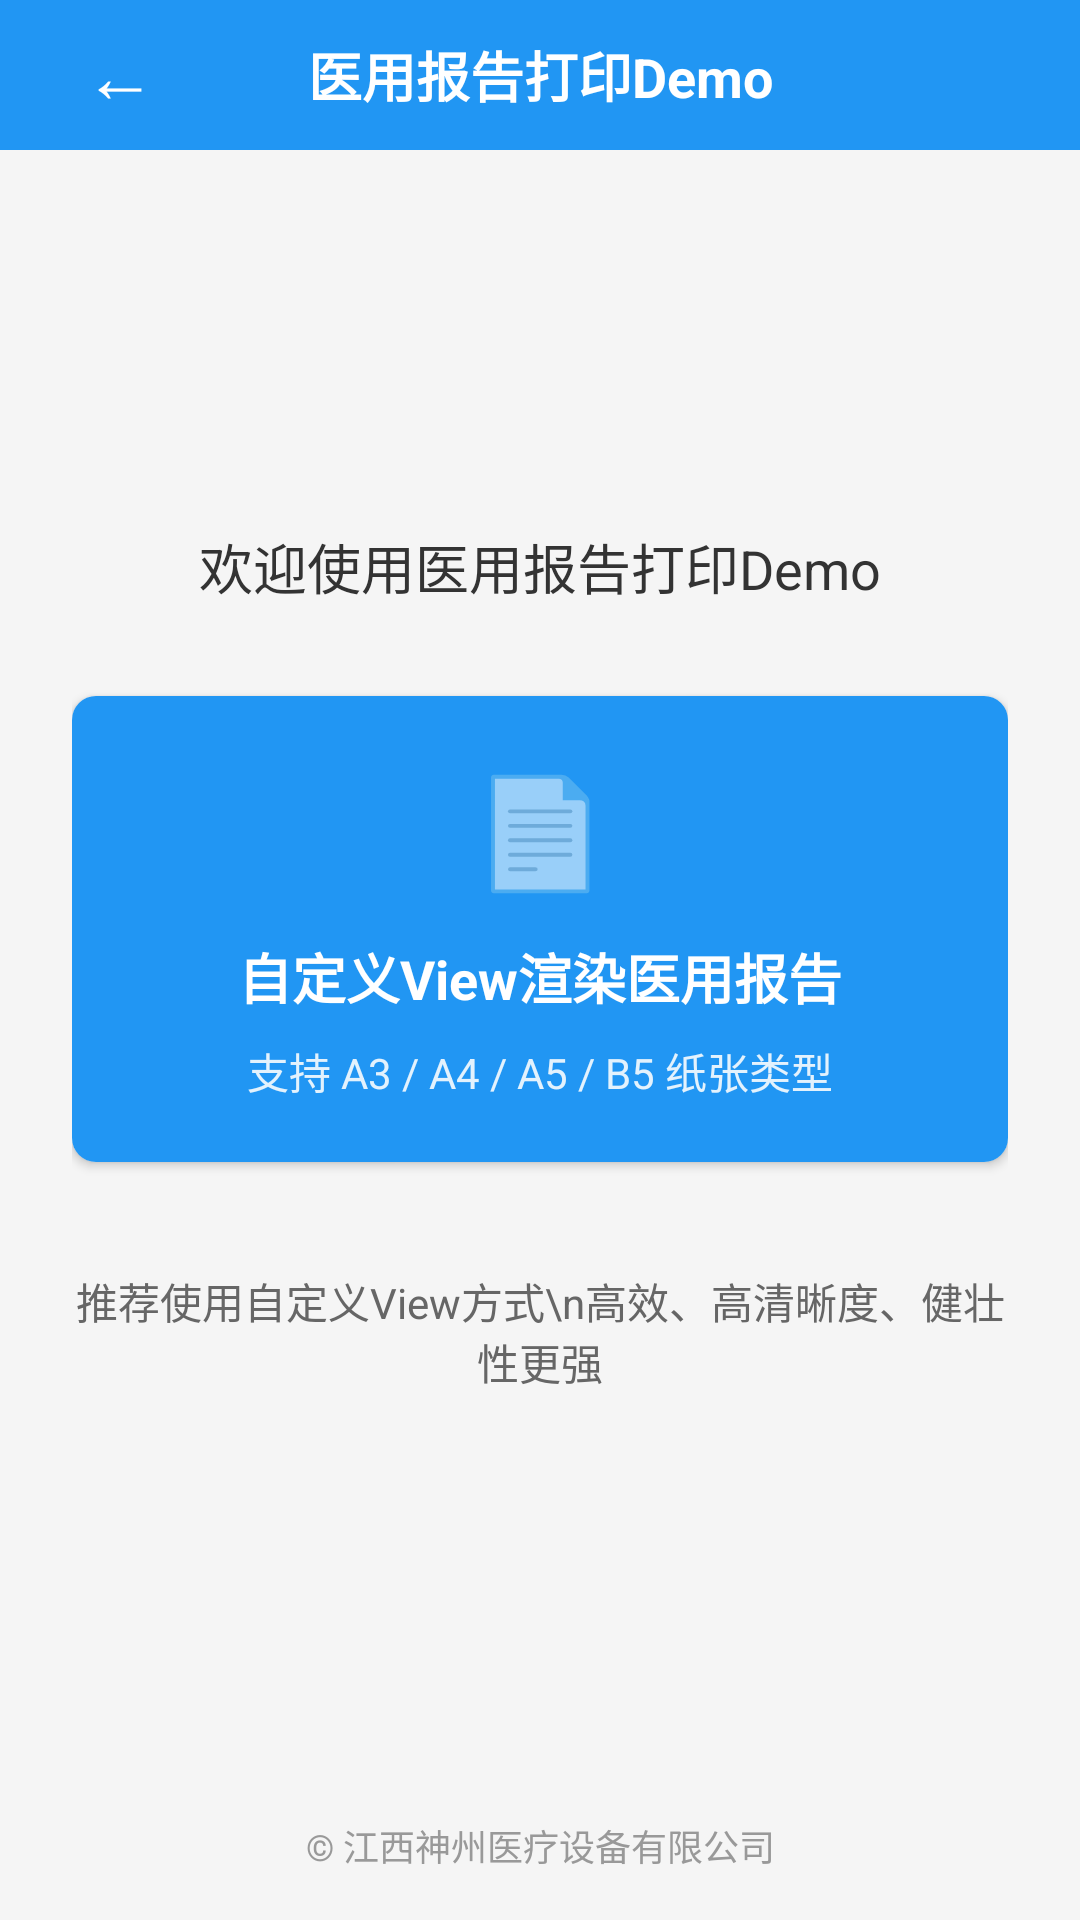

Produce the Android XML layout that renders to this screen, including the resource entries it uses.
<!-- AndroidManifest.xml: application theme Theme.AppCompat.Light.NoActionBar -->
<!-- res/layout/activity_main.xml -->
<?xml version="1.0" encoding="utf-8"?>
<RelativeLayout xmlns:android="http://schemas.android.com/apk/res/android"
    xmlns:tools="http://schemas.android.com/tools"
    android:id="@+id/linear_main"
    android:layout_width="match_parent"
    android:layout_height="match_parent"
    android:background="#F5F5F5"
    tools:context=".MainActivity">

    
    
    
    
    
    
    
    
    
    
    
    
    
    
    
    
    
    
    
    
    
    
    
    
    
    
    
    
    
    
    
    
    
    
    
    
    
    
    

    
    <LinearLayout
        android:id="@+id/title_bar"
        android:layout_width="match_parent"
        android:layout_height="50dp"
        android:background="#2196F3"
        android:gravity="center_vertical"
        android:orientation="horizontal"
        android:paddingLeft="16dp"
        android:paddingRight="16dp">

        <Button
            android:id="@+id/btn_exit"
            android:layout_width="48dp"
            android:layout_height="48dp"
            android:background="?attr/selectableItemBackgroundBorderless"
            android:text="←"
            android:textColor="#FFFFFF"
            android:textSize="24sp" />

        <TextView
            android:layout_width="0dp"
            android:layout_height="wrap_content"
            android:layout_weight="1"
            android:gravity="center"
            android:text="医用报告打印Demo"
            android:textColor="#FFFFFF"
            android:textSize="18sp"
            android:textStyle="bold" />

        <View
            android:layout_width="48dp"
            android:layout_height="48dp" />
    </LinearLayout>

    
    <LinearLayout
        android:layout_width="match_parent"
        android:layout_height="wrap_content"
        android:layout_centerInParent="true"
        android:orientation="vertical"
        android:paddingLeft="24dp"
        android:paddingRight="24dp">

        
        <TextView
            android:layout_width="match_parent"
            android:layout_height="wrap_content"
            android:layout_marginBottom="30dp"
            android:gravity="center"
            android:text="欢迎使用医用报告打印Demo"
            android:textColor="#333333"
            android:textSize="18sp" />

        
        <androidx.cardview.widget.CardView
            xmlns:app="http://schemas.android.com/apk/res-auto"
            android:id="@+id/card_demo_a4"
            android:layout_width="match_parent"
            android:layout_height="wrap_content"
            android:layout_marginBottom="16dp"
            android:clickable="true"
            android:focusable="true"
            android:foreground="?attr/selectableItemBackground"
            app:cardCornerRadius="8dp">

            <LinearLayout
                android:layout_width="match_parent"
                android:layout_height="wrap_content"
                android:background="#2196F3"
                android:gravity="center"
                android:orientation="vertical"
                android:padding="20dp">

                <TextView
                    android:layout_width="wrap_content"
                    android:layout_height="wrap_content"
                    android:text="📄"
                    android:textSize="36sp" />

                <TextView
                    android:id="@+id/tv_demo_a4"
                    android:layout_width="wrap_content"
                    android:layout_height="wrap_content"
                    android:layout_marginTop="12dp"
                    android:text="自定义View渲染医用报告"
                    android:textColor="#FFFFFF"
                    android:textSize="18sp"
                    android:textStyle="bold" />

                <TextView
                    android:layout_width="wrap_content"
                    android:layout_height="wrap_content"
                    android:layout_marginTop="8dp"
                    android:text="支持 A3 / A4 / A5 / B5 纸张类型"
                    android:textColor="#E3F2FD"
                    android:textSize="14sp" />
            </LinearLayout>
        </androidx.cardview.widget.CardView>

        
        <TextView
            android:layout_width="match_parent"
            android:layout_height="wrap_content"
            android:layout_marginTop="20dp"
            android:gravity="center"
            android:text="推荐使用自定义View方式\n高效、高清晰度、健壮性更强"
            android:textColor="#666666"
            android:textSize="14sp" />

    </LinearLayout>

    
    <TextView
        android:layout_width="match_parent"
        android:layout_height="wrap_content"
        android:layout_alignParentBottom="true"
        android:layout_marginBottom="16dp"
        android:gravity="center"
        android:text="© 江西神州医疗设备有限公司"
        android:textColor="#999999"
        android:textSize="12sp" />

</RelativeLayout>
<!-- resources referenced by this layout -->
<resources>

</resources>
